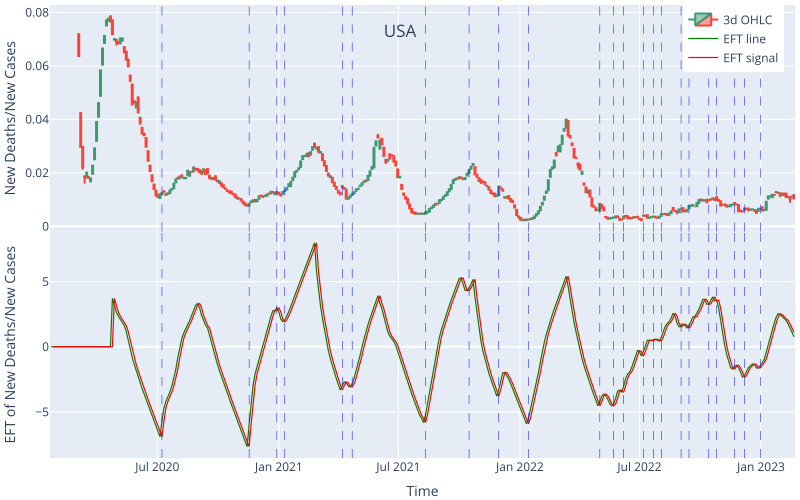

Values plotted in this chart, from the file beside it:
	line	signal
2020-01-22	0.0	
2020-01-25	0.0	0.0
2020-01-28	0.0	0.0
2020-01-31	0.0	0.0
2020-02-03	0.0	0.0
2020-02-06	0.0	0.0
2020-02-09	0.0	0.0
2020-02-12	0.0	0.0
2020-02-15	0.0	0.0
2020-02-18	0.0	0.0
2020-02-21	0.0	0.0
2020-02-24	0.0	0.0
2020-02-27	0.0	0.0
2020-03-01	0.0	0.0
2020-03-04	0.0	0.0
2020-03-07	0.0	0.0
2020-03-10	0.0	0.0
2020-03-13	0.0	0.0
2020-03-16	0.0	0.0
2020-03-19	0.0	0.0
2020-03-22	0.0	0.0
2020-03-25	0.0	0.0
2020-03-28	0.0	0.0
2020-03-31	0.0	0.0
2020-04-03	0.0	0.0
2020-04-06	0.0	0.0
2020-04-09	0.0	0.0
2020-04-12	0.0	0.0
2020-04-15	0.0	0.0
2020-04-18	0.0	0.0
2020-04-21	0.0	0.0
2020-04-24	3.707	0.0
2020-04-27	3.093	3.707
2020-04-30	2.653	3.093
2020-05-03	2.34	2.653
2020-05-06	2.111	2.34
2020-05-09	1.931	2.111
2020-05-12	1.621	1.931
2020-05-15	1.158	1.621
2020-05-18	0.4653	1.158
2020-05-21	-0.2024	0.4653
2020-05-24	-0.8047	-0.2024
2020-05-27	-1.348	-0.8047
2020-05-30	-1.847	-1.348
2020-06-02	-2.316	-1.847
2020-06-05	-2.763	-2.316
2020-06-08	-3.196	-2.763
2020-06-11	-3.619	-3.196
2020-06-14	-4.037	-3.619
2020-06-17	-4.45	-4.037
2020-06-20	-4.861	-4.45
2020-06-23	-5.27	-4.861
2020-06-26	-5.678	-5.27
2020-06-29	-6.085	-5.678
2020-07-02	-6.491	-6.085
2020-07-05	-6.898	-6.491
2020-07-08	-5.71	-6.898
2020-07-11	-4.694	-5.71
2020-07-14	-4.186	-4.694
2020-07-17	-3.848	-4.186
... 316 more rows
